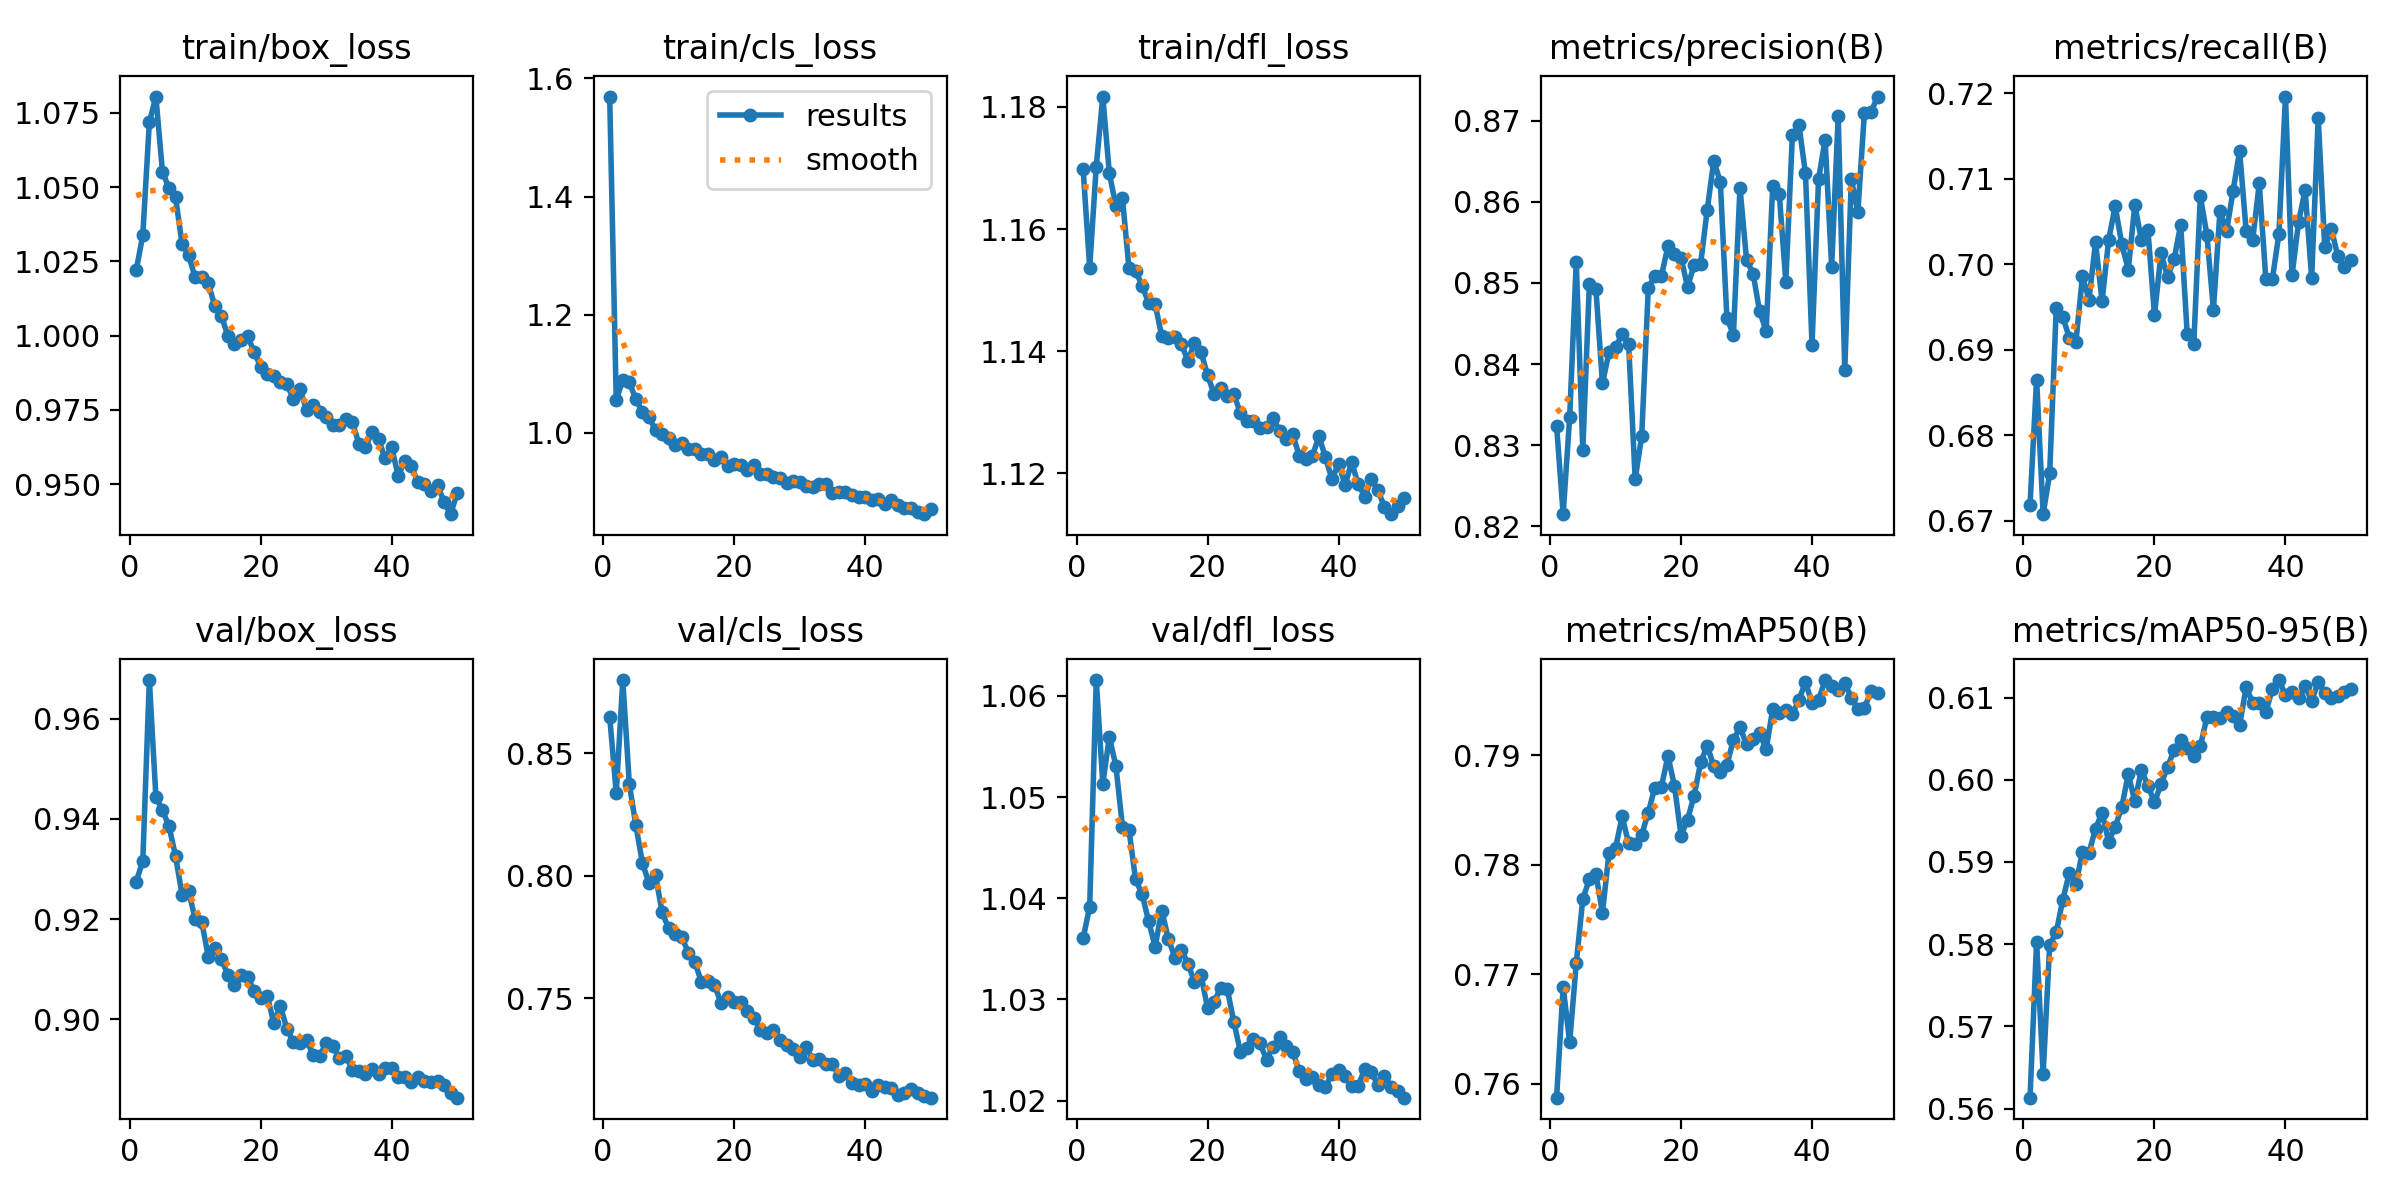

Source data for this figure (header and first rows):
epoch, time, train/box_loss, train/cls_loss, train/dfl_loss, metrics/precision(B), metrics/recall(B), metrics/mAP50(B), metrics/mAP50-95(B), val/box_loss, val/cls_loss, val/dfl_loss, lr/pg0, lr/pg1, lr/pg2
1, 72.61, 1.022, 1.569, 1.17, 0.8324, 0.6719, 0.7587, 0.5613, 0.9275, 0.8651, 1.036, 0.07009, 0.003324, 0.003324
2, 138.8, 1.034, 1.055, 1.154, 0.8215, 0.6865, 0.7688, 0.5803, 0.9316, 0.8338, 1.039, 0.03995, 0.006525, 0.006525
3, 204.7, 1.072, 1.09, 1.17, 0.8335, 0.6708, 0.7638, 0.5643, 0.9677, 0.88, 1.062, 0.00969, 0.009595, 0.009595
4, 270.3, 1.08, 1.085, 1.182, 0.8526, 0.6755, 0.771, 0.5799, 0.9444, 0.8374, 1.051, 0.009406, 0.009406, 0.009406
5, 335.4, 1.055, 1.057, 1.169, 0.8294, 0.6949, 0.7768, 0.5814, 0.9417, 0.8206, 1.056, 0.009208, 0.009208, 0.009208
6, 401.3, 1.05, 1.035, 1.164, 0.8498, 0.6938, 0.7786, 0.5854, 0.9385, 0.8052, 1.053, 0.00901, 0.00901, 0.00901
7, 467.1, 1.047, 1.026, 1.165, 0.8493, 0.6914, 0.7792, 0.5887, 0.9326, 0.797, 1.047, 0.008812, 0.008812, 0.008812
8, 532.9, 1.031, 1.004, 1.154, 0.8376, 0.6909, 0.7756, 0.5873, 0.9248, 0.8002, 1.047, 0.008614, 0.008614, 0.008614
9, 598.4, 1.027, 0.9974, 1.153, 0.8414, 0.6986, 0.7811, 0.5912, 0.9256, 0.7852, 1.042, 0.008416, 0.008416, 0.008416
10, 664.3, 1.02, 0.9915, 1.151, 0.8421, 0.6959, 0.7815, 0.5911, 0.9199, 0.7785, 1.04, 0.008218, 0.008218, 0.008218
11, 729.9, 1.02, 0.9785, 1.148, 0.8437, 0.7026, 0.7844, 0.594, 0.9195, 0.7761, 1.038, 0.00802, 0.00802, 0.00802
12, 795.4, 1.018, 0.9824, 1.148, 0.8424, 0.6957, 0.7819, 0.596, 0.9125, 0.7751, 1.035, 0.007822, 0.007822, 0.007822
13, 861.3, 1.01, 0.9732, 1.142, 0.8258, 0.7028, 0.7819, 0.5925, 0.9143, 0.7687, 1.039, 0.007624, 0.007624, 0.007624
14, 926.6, 1.007, 0.972, 1.142, 0.8311, 0.7068, 0.7827, 0.5943, 0.912, 0.7649, 1.036, 0.007426, 0.007426, 0.007426
15, 992.1, 0.9998, 0.9646, 1.142, 0.8494, 0.7024, 0.7848, 0.5966, 0.9089, 0.7567, 1.034, 0.007228, 0.007228, 0.007228
16, 1058, 0.9971, 0.9635, 1.141, 0.8508, 0.6994, 0.787, 0.6007, 0.9068, 0.757, 1.035, 0.00703, 0.00703, 0.00703
17, 1123, 0.9984, 0.9539, 1.138, 0.8508, 0.707, 0.7871, 0.5974, 0.9089, 0.7553, 1.034, 0.006832, 0.006832, 0.006832
18, 1189, 0.9998, 0.959, 1.141, 0.8545, 0.7028, 0.7899, 0.6012, 0.9085, 0.7482, 1.032, 0.006634, 0.006634, 0.006634
19, 1254, 0.9946, 0.9431, 1.14, 0.8535, 0.704, 0.7872, 0.5993, 0.9056, 0.7504, 1.032, 0.006436, 0.006436, 0.006436
20, 1320, 0.9895, 0.9477, 1.136, 0.8531, 0.694, 0.7826, 0.5973, 0.9042, 0.7487, 1.029, 0.006238, 0.006238, 0.006238
21, 1385, 0.9872, 0.9451, 1.133, 0.8495, 0.7013, 0.7841, 0.5995, 0.9046, 0.7484, 1.03, 0.00604, 0.00604, 0.00604
22, 1451, 0.9866, 0.9374, 1.134, 0.8522, 0.6985, 0.7863, 0.6016, 0.8993, 0.7446, 1.031, 0.005842, 0.005842, 0.005842
23, 1516, 0.9843, 0.9446, 1.133, 0.8524, 0.7006, 0.7893, 0.6036, 0.9027, 0.7419, 1.031, 0.005644, 0.005644, 0.005644
24, 1581, 0.9836, 0.9301, 1.133, 0.859, 0.7047, 0.7909, 0.6048, 0.8981, 0.737, 1.028, 0.005446, 0.005446, 0.005446
25, 1646, 0.9788, 0.9294, 1.13, 0.8651, 0.6918, 0.789, 0.6038, 0.8954, 0.7359, 1.025, 0.005248, 0.005248, 0.005248
26, 1711, 0.9822, 0.9257, 1.129, 0.8625, 0.6907, 0.7884, 0.6028, 0.8952, 0.737, 1.025, 0.00505, 0.00505, 0.00505
27, 1776, 0.9749, 0.9239, 1.129, 0.8457, 0.708, 0.7891, 0.604, 0.8958, 0.733, 1.026, 0.004852, 0.004852, 0.004852
28, 1841, 0.9766, 0.9153, 1.127, 0.8436, 0.7035, 0.7914, 0.6076, 0.8929, 0.7308, 1.026, 0.004654, 0.004654, 0.004654
29, 1907, 0.9742, 0.9184, 1.128, 0.8618, 0.6947, 0.7925, 0.6077, 0.8927, 0.7292, 1.024, 0.004456, 0.004456, 0.004456
30, 1973, 0.9728, 0.9166, 1.129, 0.8529, 0.7063, 0.791, 0.6075, 0.8952, 0.726, 1.025, 0.004258, 0.004258, 0.004258
31, 2038, 0.9698, 0.9101, 1.127, 0.8512, 0.7038, 0.7915, 0.6082, 0.8947, 0.7301, 1.026, 0.00406, 0.00406, 0.00406
32, 2104, 0.9699, 0.9074, 1.126, 0.8465, 0.7086, 0.792, 0.6077, 0.8922, 0.725, 1.025, 0.003862, 0.003862, 0.003862
33, 2169, 0.9719, 0.9126, 1.126, 0.8441, 0.7133, 0.7905, 0.6067, 0.8926, 0.725, 1.025, 0.003664, 0.003664, 0.003664
34, 2235, 0.9708, 0.9127, 1.123, 0.8619, 0.7039, 0.7942, 0.6113, 0.8899, 0.7233, 1.023, 0.003466, 0.003466, 0.003466
35, 2301, 0.9637, 0.8983, 1.122, 0.861, 0.7029, 0.7938, 0.6093, 0.8897, 0.7233, 1.022, 0.003268, 0.003268, 0.003268
36, 2366, 0.9627, 0.8991, 1.123, 0.8502, 0.7095, 0.7941, 0.6094, 0.889, 0.7183, 1.022, 0.00307, 0.00307, 0.00307
37, 2432, 0.9675, 0.9001, 1.126, 0.8682, 0.6983, 0.7938, 0.6082, 0.8901, 0.7194, 1.022, 0.002872, 0.002872, 0.002872
38, 2497, 0.9651, 0.8953, 1.123, 0.8695, 0.6983, 0.795, 0.611, 0.889, 0.7152, 1.021, 0.002674, 0.002674, 0.002674
39, 2562, 0.9587, 0.8906, 1.119, 0.8635, 0.7036, 0.7967, 0.6121, 0.8903, 0.7146, 1.023, 0.002476, 0.002476, 0.002476
40, 2628, 0.9624, 0.891, 1.122, 0.8424, 0.7196, 0.7947, 0.6103, 0.8902, 0.715, 1.023, 0.002278, 0.002278, 0.002278
41, 2693, 0.9528, 0.8866, 1.118, 0.8628, 0.6987, 0.7951, 0.6107, 0.8884, 0.7121, 1.022, 0.00208, 0.00208, 0.00208
42, 2758, 0.9579, 0.8877, 1.122, 0.8677, 0.7049, 0.7969, 0.6099, 0.8885, 0.7145, 1.021, 0.001882, 0.001882, 0.001882
43, 2824, 0.9561, 0.8787, 1.118, 0.8519, 0.7087, 0.7963, 0.6114, 0.8875, 0.7136, 1.021, 0.001684, 0.001684, 0.001684
44, 2889, 0.9507, 0.8859, 1.116, 0.8706, 0.6984, 0.796, 0.6096, 0.8884, 0.7132, 1.023, 0.001486, 0.001486, 0.001486
45, 2955, 0.95, 0.8775, 1.119, 0.8393, 0.7171, 0.7966, 0.6118, 0.8876, 0.7106, 1.023, 0.001288, 0.001288, 0.001288
46, 3020, 0.9479, 0.8722, 1.117, 0.8628, 0.702, 0.7952, 0.6106, 0.8875, 0.7114, 1.022, 0.00109, 0.00109, 0.00109
47, 3086, 0.9497, 0.8732, 1.115, 0.8588, 0.7042, 0.7942, 0.6099, 0.8876, 0.7129, 1.022, 0.000892, 0.000892, 0.000892
48, 3151, 0.9441, 0.8664, 1.113, 0.871, 0.7009, 0.7943, 0.6102, 0.8868, 0.7112, 1.021, 0.000694, 0.000694, 0.000694
49, 3216, 0.9399, 0.8621, 1.115, 0.871, 0.6997, 0.7959, 0.6107, 0.8853, 0.7101, 1.021, 0.000496, 0.000496, 0.000496
50, 3282, 0.947, 0.8717, 1.116, 0.873, 0.7005, 0.7956, 0.611, 0.8843, 0.7094, 1.02, 0.000298, 0.000298, 0.000298
